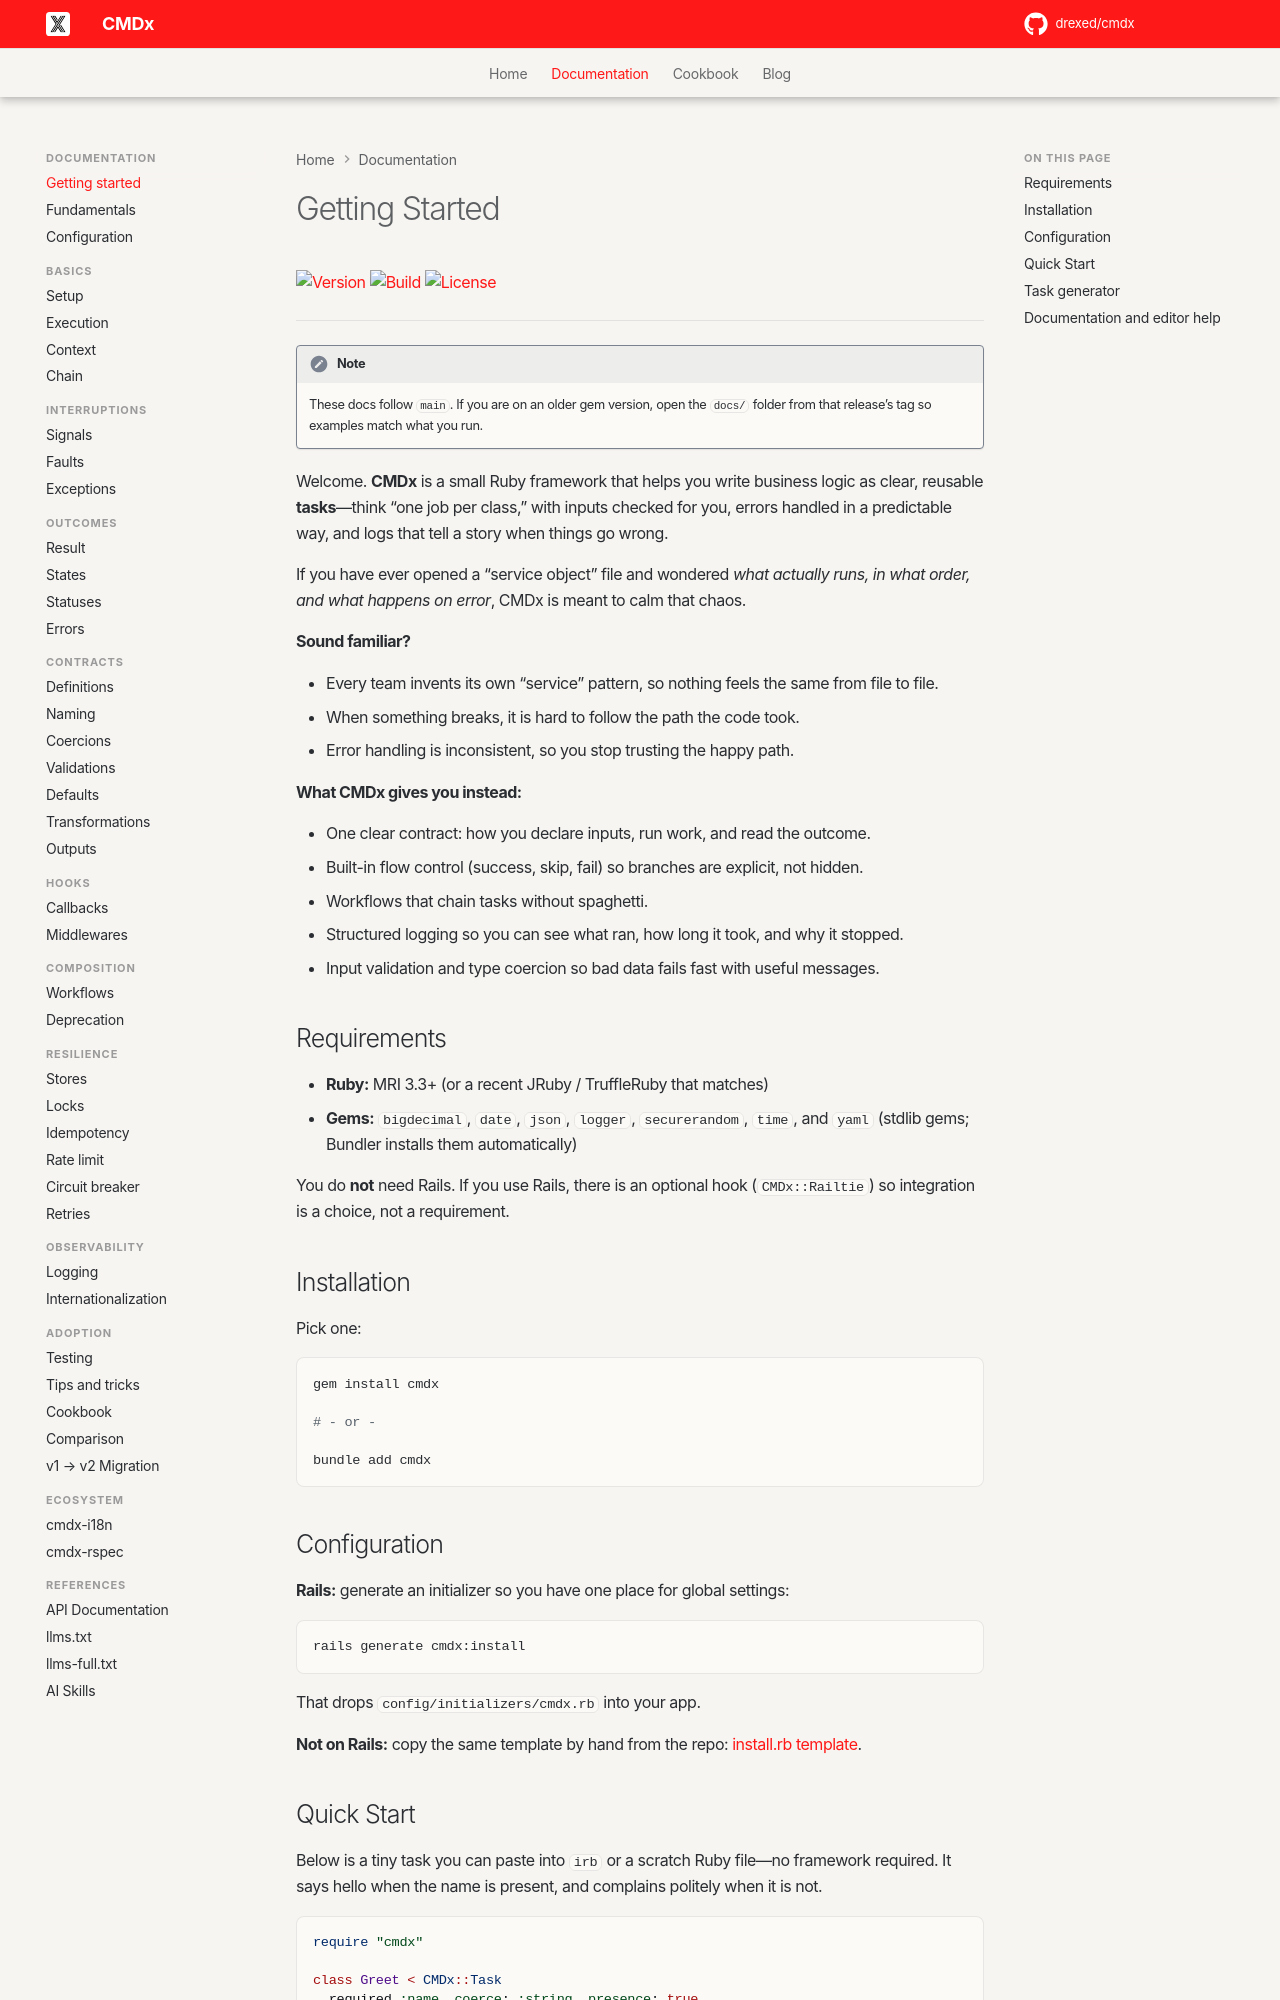

repository: drexed/cmdx · page: getting_started/index.html · generator: mkdocs

# Getting Started

[![Version](https://img.shields.io/gem/v/cmdx)](https://rubygems.org/gems/cmdx)
[![Build](https://github.com/drexed/cmdx/actions/workflows/ci.yml/badge.svg)](https://github.com/drexed/cmdx/actions/workflows/ci.yml)
[![License](https://img.shields.io/badge/license-LGPL%20v3-blue.svg)](https://github.com/drexed/cmdx/blob/main/LICENSE.txt)

---

!!! note

    These docs follow `main`. If you are on an older gem version, open the `docs/` folder from that release’s tag so examples match what you run.

Welcome. **CMDx** is a small Ruby framework that helps you write business logic as clear, reusable **tasks**—think “one job per class,” with inputs checked for you, errors handled in a predictable way, and logs that tell a story when things go wrong.

If you have ever opened a “service object” file and wondered *what actually runs, in what order, and what happens on error*, CMDx is meant to calm that chaos.

**Sound familiar?**

- Every team invents its own “service” pattern, so nothing feels the same from file to file.
- When something breaks, it is hard to follow the path the code took.
- Error handling is inconsistent, so you stop trusting the happy path.

**What CMDx gives you instead:**

- One clear contract: how you declare inputs, run work, and read the outcome.
- Built-in flow control (success, skip, fail) so branches are explicit, not hidden.
- Workflows that chain tasks without spaghetti.
- Structured logging so you can see what ran, how long it took, and why it stopped.
- Input validation and type coercion so bad data fails fast with useful messages.

## Requirements

- **Ruby:** MRI 3.3+ (or a recent JRuby / TruffleRuby that matches)
- **Gems:** `bigdecimal`, `date`, `json`, `logger`, `securerandom`, `time`, and `yaml` (stdlib gems; Bundler installs them automatically)

You do **not** need Rails. If you use Rails, there is an optional hook (`CMDx::Railtie`) so integration is a choice, not a requirement.

## Installation

Pick one:

```sh
gem install cmdx

# - or -

bundle add cmdx
```

## Configuration

**Rails:** generate an initializer so you have one place for global settings:

```bash
rails generate cmdx:install
```

That drops `config/initializers/cmdx.rb` into your app.

**Not on Rails:** copy the same template by hand from the repo: [install.rb template](https://github.com/drexed/cmdx/blob/main/lib/generators/cmdx/templates/install.rb).
